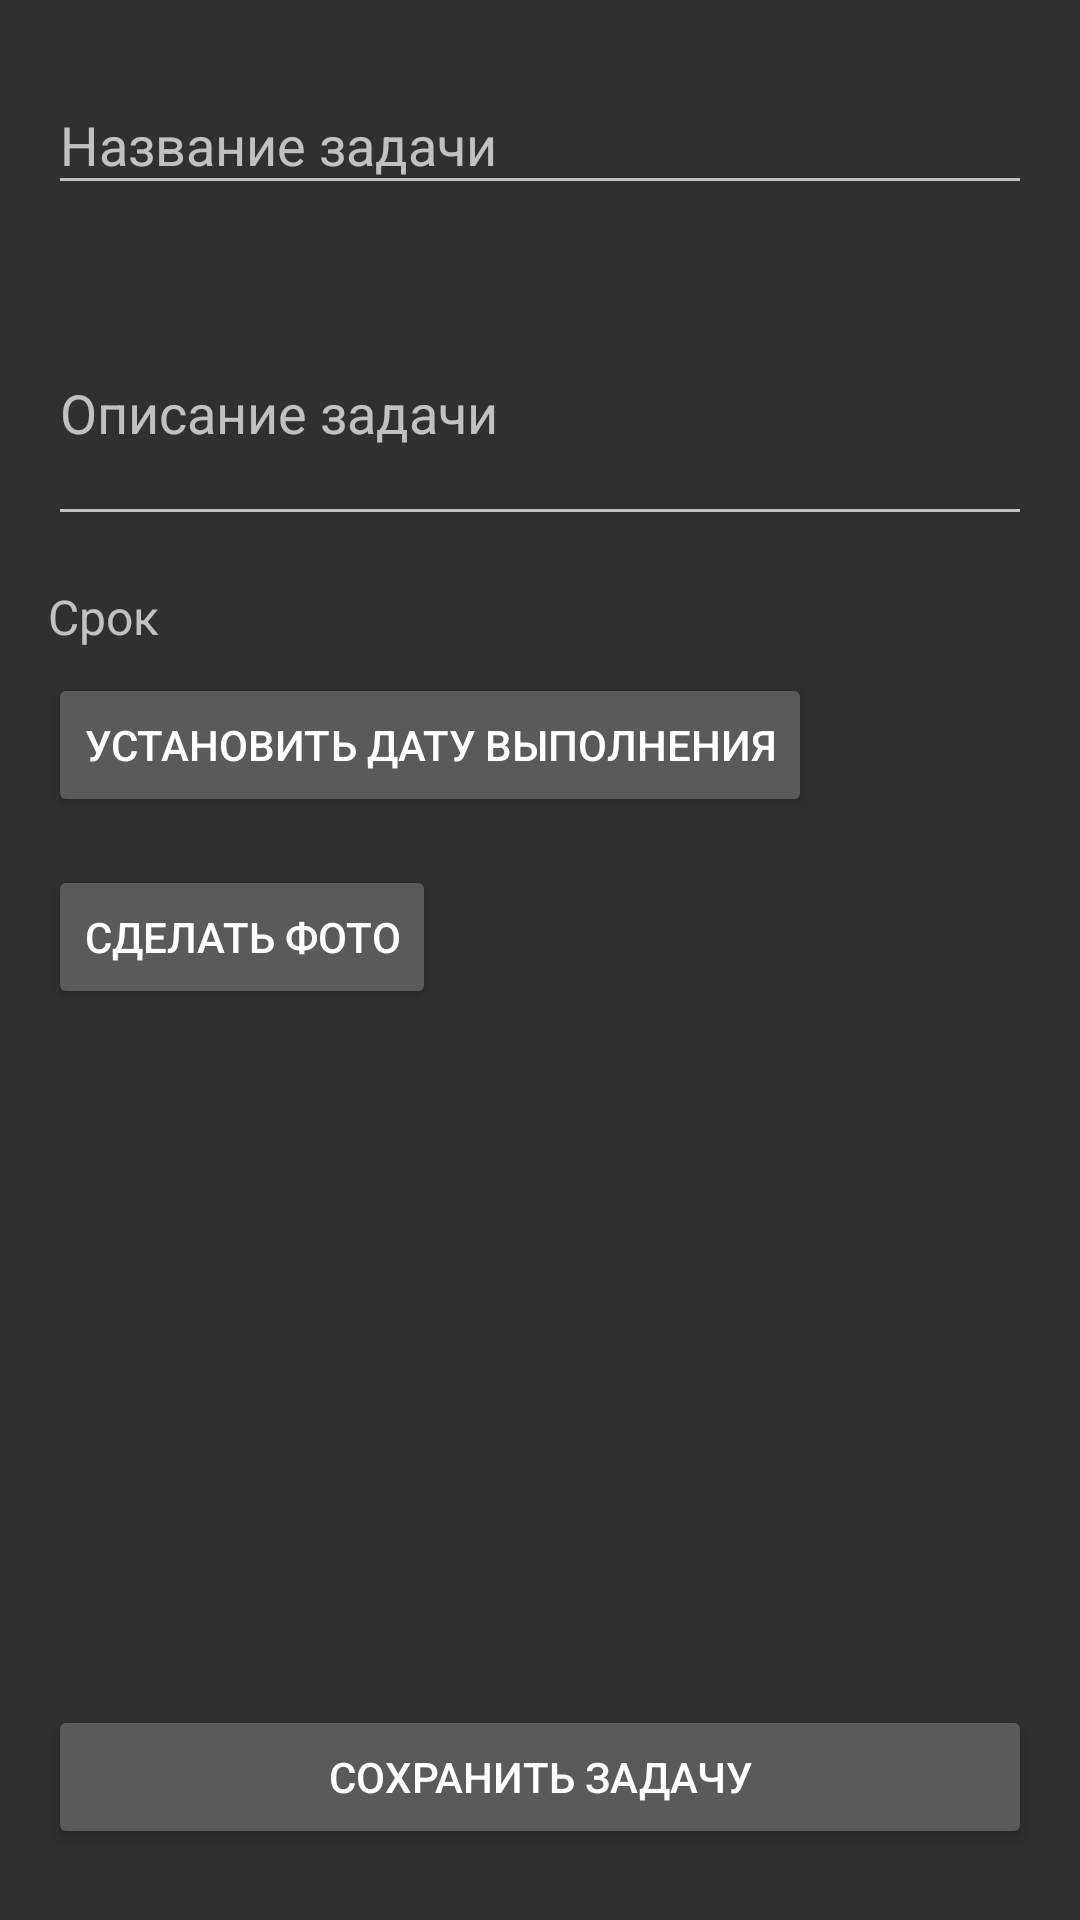

Android layout source for this screen:
<!-- AndroidManifest.xml: application theme Theme.AppCompat -->
<!-- res/layout/activity_add_edit_task.xml -->
<?xml version="1.0" encoding="utf-8"?>
<ScrollView xmlns:android="http://schemas.android.com/apk/res/android"
    xmlns:app="http://schemas.android.com/apk/res-auto"
    xmlns:tools="http://schemas.android.com/tools"
    android:layout_width="match_parent"
    android:layout_height="match_parent"
    android:fillViewport="true">

    <androidx.constraintlayout.widget.ConstraintLayout
        android:layout_width="match_parent"
        android:layout_height="wrap_content"
        android:padding="16dp">

        <com.google.android.material.textfield.TextInputLayout
            android:id="@+id/textInputLayoutTitle"
            android:layout_width="0dp"
            android:layout_height="wrap_content"
            android:hint="@string/task_title"
            app:layout_constraintEnd_toEndOf="parent"
            app:layout_constraintStart_toStartOf="parent"
            app:layout_constraintTop_toTopOf="parent">

            <com.google.android.material.textfield.TextInputEditText
                android:id="@+id/editTextTitle"
                android:layout_width="match_parent"
                android:layout_height="wrap_content"
                android:inputType="text"
                android:maxLines="1"
                tools:ignore="TouchTargetSizeCheck" />

        </com.google.android.material.textfield.TextInputLayout>

        <com.google.android.material.textfield.TextInputLayout
            android:id="@+id/textInputLayoutDescription"
            android:layout_width="0dp"
            android:layout_height="wrap_content"
            android:layout_marginTop="16dp"
            android:hint="@string/task_description"
            app:layout_constraintEnd_toEndOf="parent"
            app:layout_constraintStart_toStartOf="parent"
            app:layout_constraintTop_toBottomOf="@+id/textInputLayoutTitle">

            <com.google.android.material.textfield.TextInputEditText
                android:id="@+id/editTextDescription"
                android:layout_width="match_parent"
                android:layout_height="wrap_content"
                android:inputType="textMultiLine"
                android:minLines="3" />

        </com.google.android.material.textfield.TextInputLayout>

        <TextView
            android:id="@+id/textViewDueDate"
            android:layout_width="wrap_content"
            android:layout_height="wrap_content"
            android:layout_marginTop="16dp"
            android:text="@string/due_date"
            android:textSize="16sp"
            app:layout_constraintStart_toStartOf="parent"
            app:layout_constraintTop_toBottomOf="@+id/textInputLayoutDescription" />

        <Button
            android:id="@+id/buttonSetDueDate"
            android:layout_width="wrap_content"
            android:layout_height="wrap_content"
            android:layout_marginTop="8dp"
            android:text="@string/set_due_date"
            app:layout_constraintStart_toStartOf="parent"
            app:layout_constraintTop_toBottomOf="@+id/textViewDueDate" />

        <TextView
            android:id="@+id/textViewSelectedDate"
            android:layout_width="0dp"
            android:layout_height="wrap_content"
            android:layout_marginStart="16dp"
            android:textSize="16sp"
            app:layout_constraintBottom_toBottomOf="@+id/buttonSetDueDate"
            app:layout_constraintEnd_toEndOf="parent"
            app:layout_constraintStart_toEndOf="@+id/buttonSetDueDate"
            app:layout_constraintTop_toTopOf="@+id/buttonSetDueDate"
            tools:text="01/01/2023" />

        <Button
            android:id="@+id/buttonTakePhoto"
            android:layout_width="wrap_content"
            android:layout_height="wrap_content"
            android:layout_marginTop="16dp"
            android:text="@string/take_photo"
            app:layout_constraintStart_toStartOf="parent"
            app:layout_constraintTop_toBottomOf="@+id/buttonSetDueDate" />

        <ImageView
            android:id="@+id/imageViewTaskPhoto"
            android:layout_width="0dp"
            android:layout_height="200dp"
            android:layout_marginTop="16dp"
            android:scaleType="centerCrop"
            app:layout_constraintEnd_toEndOf="parent"
            app:layout_constraintStart_toStartOf="parent"
            app:layout_constraintTop_toBottomOf="@+id/buttonTakePhoto"
            tools:src="@tools:sample/backgrounds/scenic"
            tools:ignore="ContentDescription" />

        <Button
            android:id="@+id/buttonSaveTask"
            android:layout_width="0dp"
            android:layout_height="wrap_content"
            android:layout_marginTop="16dp"
            android:text="@string/save_task"
            app:layout_constraintEnd_toEndOf="parent"
            app:layout_constraintStart_toStartOf="parent"
            app:layout_constraintTop_toBottomOf="@+id/imageViewTaskPhoto" />

    </androidx.constraintlayout.widget.ConstraintLayout>

</ScrollView>
<!-- resources referenced by this layout -->
<resources>
  <string name="due_date">Срок</string>
  <string name="save_task">Сохранить задачу</string>
  <string name="set_due_date">Установить дату выполнения</string>
  <string name="take_photo">Сделать фото</string>
  <string name="task_description">Описание задачи</string>
  <string name="task_title">Название задачи</string>
</resources>
